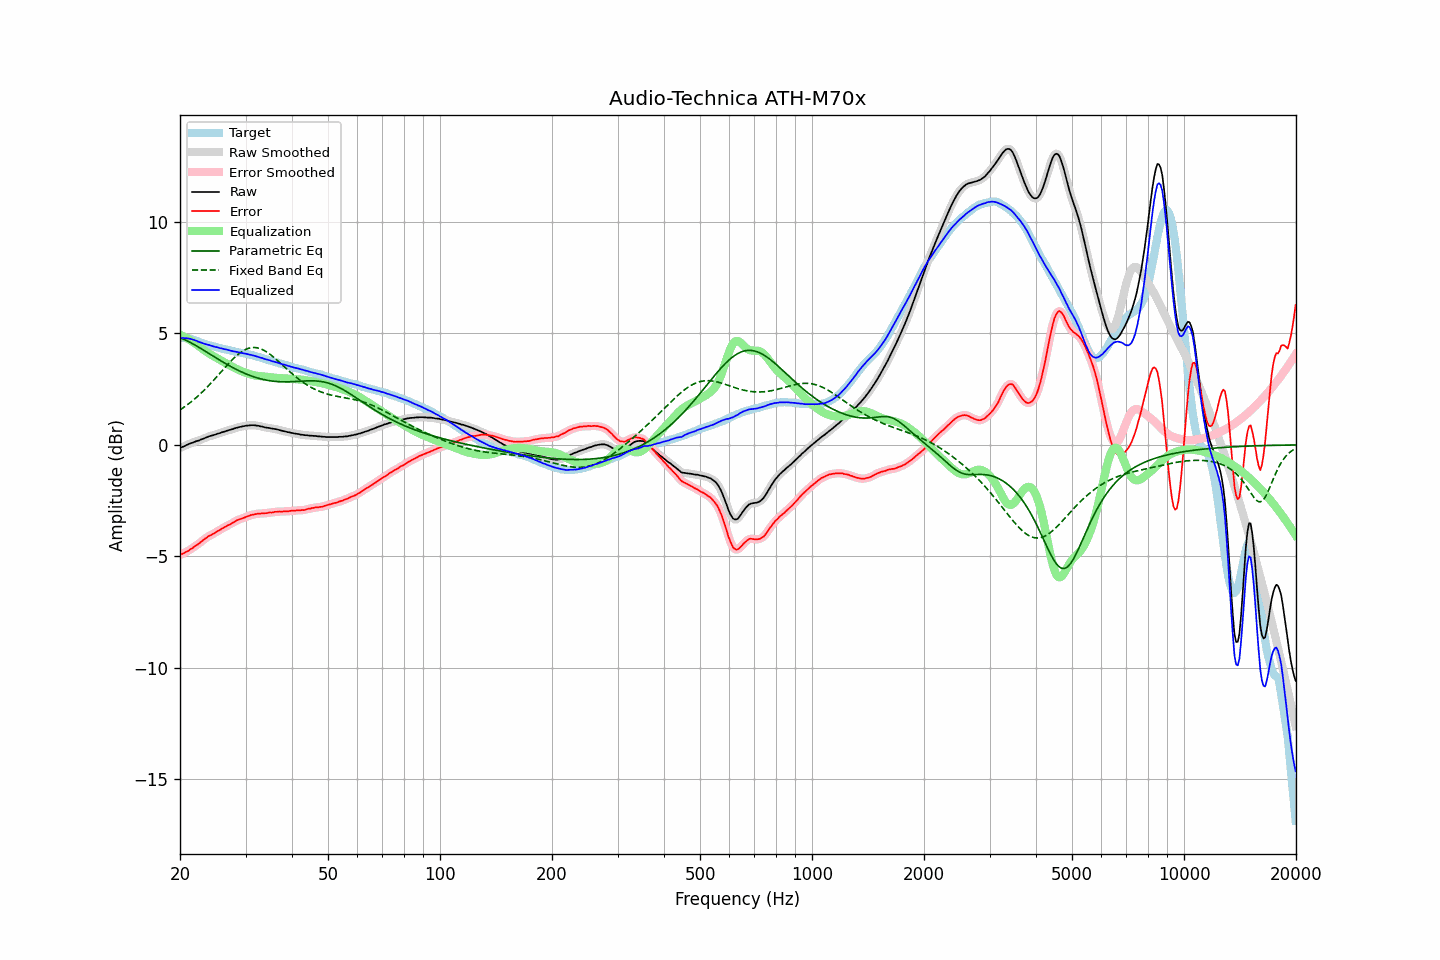

The file beside this chart, header and first rows:
frequency, raw, error, smoothed, error_smoothed, equalization, parametric_eq, fixed_band_eq, equalized_raw, equalized_smoothed, target
20.00, -0.14, -4.94, -0.14, -4.94, 4.94, 4.80, 1.57, 4.80, 4.80, 4.80
20.20, -0.11, -4.90, -0.11, -4.90, 4.91, 4.77, 1.62, 4.80, 4.80, 4.79
20.40, -0.08, -4.87, -0.08, -4.87, 4.87, 4.74, 1.66, 4.79, 4.79, 4.79
20.61, -0.05, -4.83, -0.05, -4.83, 4.83, 4.71, 1.71, 4.78, 4.79, 4.78
20.81, -0.01, -4.79, -0.01, -4.80, 4.79, 4.68, 1.77, 4.78, 4.78, 4.78
21.02, 0.02, -4.76, 0.02, -4.75, 4.75, 4.64, 1.82, 4.77, 4.77, 4.78
21.23, 0.05, -4.71, 0.05, -4.71, 4.71, 4.61, 1.88, 4.76, 4.76, 4.76
21.44, 0.08, -4.66, 0.08, -4.66, 4.66, 4.57, 1.93, 4.74, 4.74, 4.74
21.66, 0.10, -4.62, 0.11, -4.61, 4.62, 4.53, 1.99, 4.72, 4.72, 4.72
21.87, 0.13, -4.56, 0.13, -4.56, 4.57, 4.49, 2.05, 4.70, 4.70, 4.69
22.09, 0.16, -4.51, 0.16, -4.51, 4.51, 4.45, 2.11, 4.67, 4.67, 4.67
22.31, 0.18, -4.47, 0.18, -4.46, 4.46, 4.41, 2.18, 4.64, 4.64, 4.65
22.54, 0.20, -4.42, 0.21, -4.41, 4.41, 4.36, 2.24, 4.61, 4.61, 4.62
22.76, 0.24, -4.35, 0.23, -4.35, 4.35, 4.32, 2.31, 4.59, 4.58, 4.59
22.99, 0.26, -4.30, 0.26, -4.30, 4.30, 4.28, 2.38, 4.56, 4.56, 4.56
23.22, 0.29, -4.24, 0.29, -4.24, 4.24, 4.23, 2.45, 4.53, 4.54, 4.53
23.45, 0.32, -4.19, 0.32, -4.19, 4.19, 4.19, 2.52, 4.51, 4.51, 4.51
23.69, 0.35, -4.14, 0.35, -4.14, 4.14, 4.14, 2.60, 4.49, 4.49, 4.49
23.92, 0.38, -4.09, 0.38, -4.09, 4.10, 4.10, 2.67, 4.48, 4.47, 4.47
24.16, 0.40, -4.06, 0.40, -4.05, 4.05, 4.05, 2.75, 4.45, 4.45, 4.46
24.40, 0.42, -4.01, 0.42, -4.01, 4.01, 4.01, 2.82, 4.43, 4.43, 4.44
24.65, 0.44, -3.97, 0.44, -3.97, 3.97, 3.96, 2.90, 4.41, 4.41, 4.42
24.89, 0.46, -3.93, 0.46, -3.93, 3.93, 3.92, 2.98, 4.39, 4.39, 4.39
25.14, 0.49, -3.88, 0.49, -3.89, 3.89, 3.87, 3.06, 4.38, 4.37, 4.37
25.39, 0.51, -3.84, 0.51, -3.84, 3.85, 3.83, 3.14, 4.36, 4.36, 4.35
25.65, 0.53, -3.81, 0.53, -3.80, 3.80, 3.79, 3.23, 4.33, 4.34, 4.34
25.91, 0.56, -3.75, 0.56, -3.76, 3.76, 3.74, 3.31, 4.32, 4.32, 4.31
26.16, 0.58, -3.72, 0.58, -3.72, 3.72, 3.70, 3.39, 4.30, 4.30, 4.30
26.43, 0.60, -3.68, 0.60, -3.68, 3.68, 3.66, 3.47, 4.28, 4.29, 4.28
26.69, 0.63, -3.64, 0.63, -3.64, 3.64, 3.62, 3.55, 4.27, 4.27, 4.27
26.96, 0.65, -3.60, 0.65, -3.60, 3.60, 3.57, 3.63, 4.25, 4.25, 4.25
27.23, 0.67, -3.57, 0.67, -3.57, 3.56, 3.53, 3.70, 4.23, 4.23, 4.24
27.50, 0.69, -3.53, 0.69, -3.53, 3.52, 3.50, 3.78, 4.21, 4.21, 4.22
27.77, 0.71, -3.49, 0.71, -3.49, 3.48, 3.46, 3.85, 4.19, 4.20, 4.20
28.05, 0.74, -3.45, 0.74, -3.44, 3.45, 3.42, 3.92, 4.19, 4.18, 4.19
28.33, 0.76, -3.40, 0.76, -3.40, 3.41, 3.38, 3.99, 4.17, 4.17, 4.16
28.62, 0.78, -3.37, 0.78, -3.37, 3.38, 3.35, 4.05, 4.16, 4.16, 4.15
28.90, 0.80, -3.34, 0.80, -3.34, 3.34, 3.31, 4.11, 4.14, 4.14, 4.14
29.19, 0.81, -3.31, 0.81, -3.32, 3.31, 3.28, 4.16, 4.12, 4.13, 4.12
29.48, 0.83, -3.29, 0.83, -3.29, 3.28, 3.25, 4.21, 4.11, 4.11, 4.12
29.78, 0.84, -3.26, 0.84, -3.26, 3.26, 3.21, 4.25, 4.10, 4.10, 4.10
30.08, 0.86, -3.23, 0.85, -3.23, 3.23, 3.18, 4.28, 4.09, 4.08, 4.09
30.38, 0.86, -3.21, 0.86, -3.20, 3.20, 3.15, 4.31, 4.07, 4.07, 4.07
30.68, 0.87, -3.18, 0.87, -3.18, 3.18, 3.13, 4.34, 4.05, 4.05, 4.05
30.99, 0.88, -3.15, 0.88, -3.15, 3.16, 3.10, 4.35, 4.04, 4.04, 4.03
31.30, 0.88, -3.14, 0.88, -3.13, 3.14, 3.07, 4.36, 4.02, 4.02, 4.02
31.61, 0.88, -3.12, 0.88, -3.12, 3.12, 3.05, 4.36, 4.00, 4.00, 4.01
31.93, 0.87, -3.10, 0.87, -3.10, 3.11, 3.02, 4.36, 3.98, 3.98, 3.97
32.24, 0.86, -3.09, 0.86, -3.09, 3.10, 3.00, 4.35, 3.96, 3.96, 3.95
32.57, 0.85, -3.08, 0.85, -3.08, 3.09, 2.98, 4.33, 3.94, 3.94, 3.93
32.89, 0.83, -3.09, 0.83, -3.08, 3.08, 2.96, 4.31, 3.91, 3.91, 3.92
33.22, 0.82, -3.07, 0.82, -3.08, 3.07, 2.94, 4.28, 3.89, 3.89, 3.89
33.55, 0.80, -3.08, 0.80, -3.07, 3.07, 2.93, 4.25, 3.87, 3.87, 3.88
33.89, 0.78, -3.06, 0.78, -3.07, 3.06, 2.91, 4.21, 3.84, 3.85, 3.84
34.23, 0.77, -3.06, 0.77, -3.06, 3.05, 2.90, 4.16, 3.82, 3.83, 3.83
34.57, 0.76, -3.04, 0.76, -3.04, 3.05, 2.88, 4.11, 3.81, 3.81, 3.80
34.92, 0.75, -3.03, 0.75, -3.04, 3.04, 2.87, 4.06, 3.79, 3.78, 3.78
35.27, 0.73, -3.04, 0.73, -3.03, 3.03, 2.86, 4.00, 3.76, 3.76, 3.77
35.62, 0.72, -3.02, 0.72, -3.02, 3.02, 2.85, 3.95, 3.74, 3.74, 3.75
35.97, 0.71, -3.00, 0.71, -3.01, 3.01, 2.85, 3.89, 3.72, 3.72, 3.71
... 635 more rows
